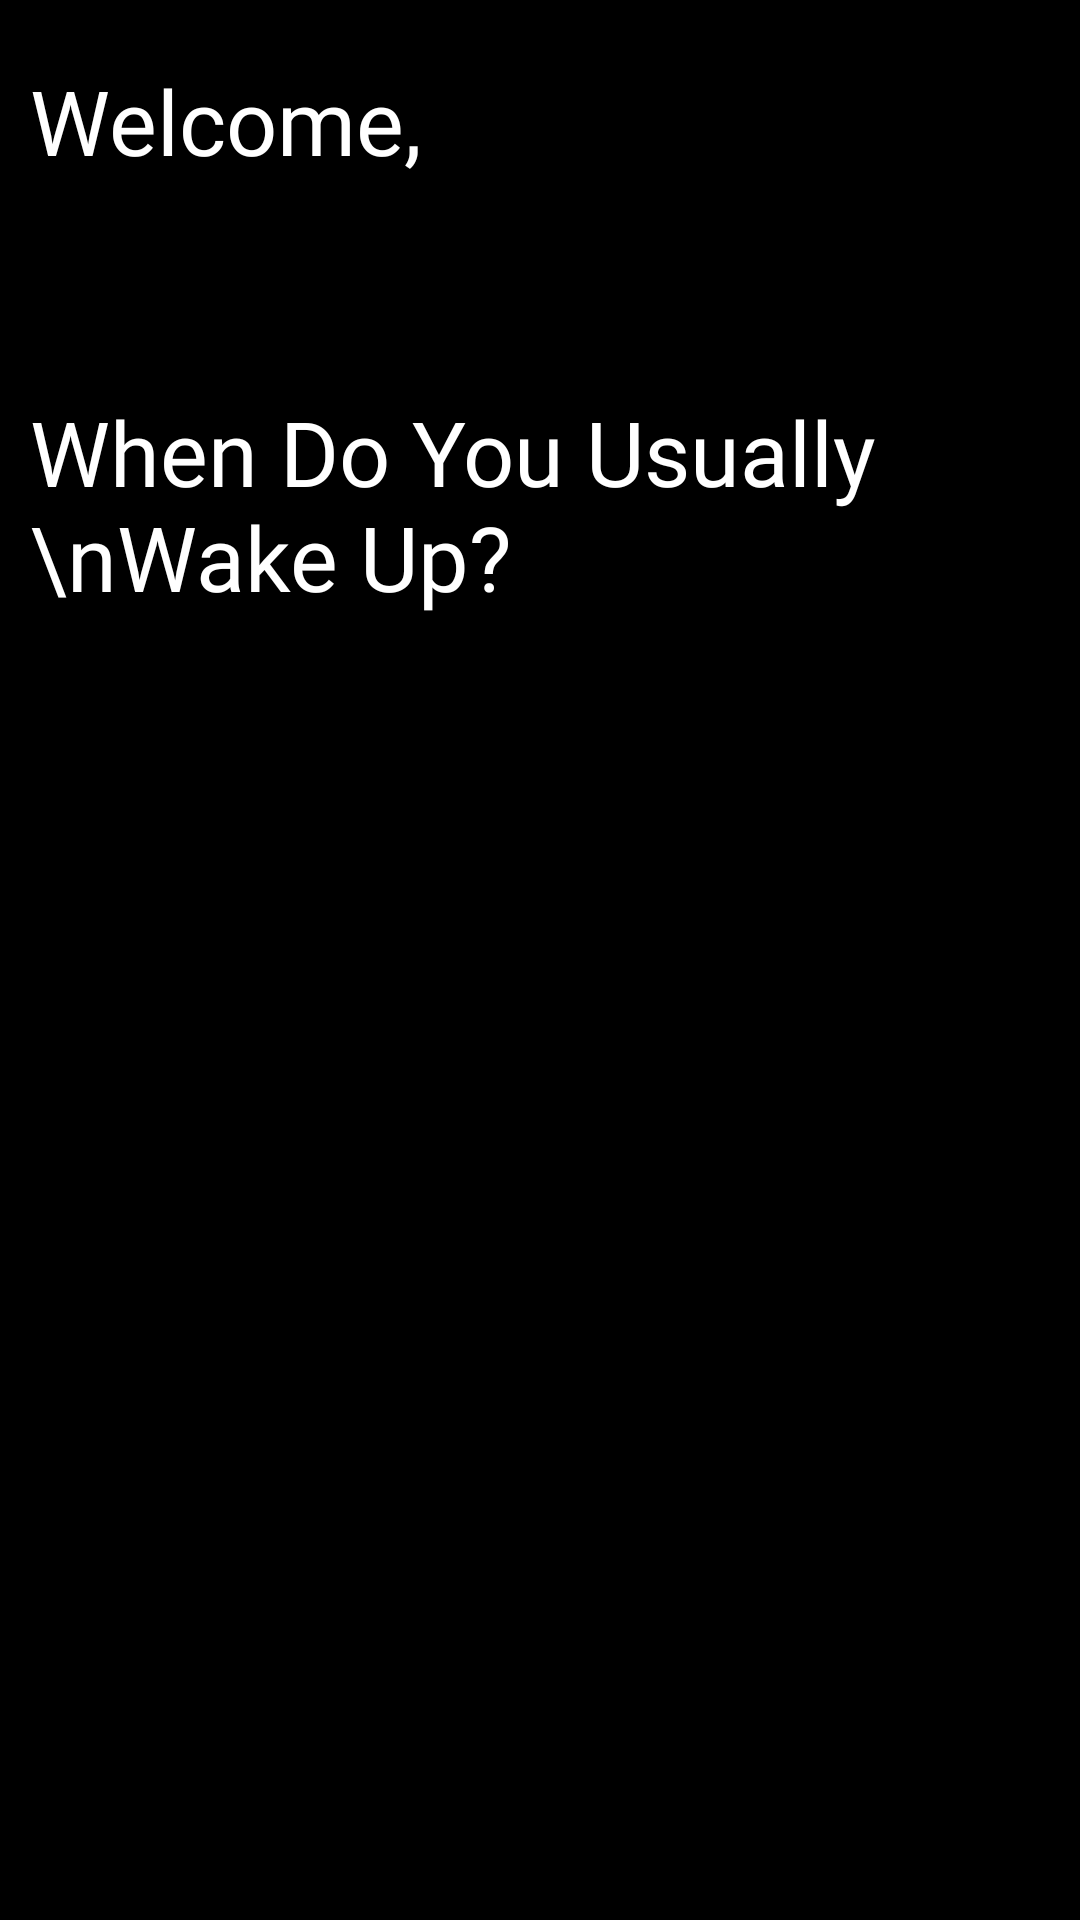

Layout XML and referenced resources for this Android screen:
<!-- AndroidManifest.xml: application theme AppTheme -->
<!-- res/layout/activity_time_dark.xml -->
<?xml version="1.0" encoding="utf-8"?>
<RelativeLayout xmlns:android="http://schemas.android.com/apk/res/android"
    xmlns:app="http://schemas.android.com/apk/res-auto"
    xmlns:tools="http://schemas.android.com/tools"
    android:layout_width="match_parent"
    android:layout_height="match_parent"
    android:background="@color/Black"
    android:id="@+id/relative_layout"
    tools:context=".TimeActivity">

    <TextView
        android:layout_width="wrap_content"
        android:layout_height="wrap_content"
        android:text="Welcome,"
        android:layout_marginTop="20dp"
        android:textSize="30dp"
        android:layout_marginLeft="10dp"
        android:textColor="@color/White"
        android:fontFamily="@font/roboto_regular"
        android:id="@+id/intro"/>

    <TextView
        android:layout_width="wrap_content"
        android:layout_height="wrap_content"
        android:layout_below="@id/intro"
        android:id="@+id/time_in"
        android:layout_marginTop="70dp"
        android:fontFamily="@font/roboto_regular"
        android:textSize="30sp"
        android:layout_marginLeft="10dp"
        android:text="When Do You Usually \nWake Up?"
        android:textColor="@color/White"
        />

    <ImageButton
        android:layout_width="50dp"
        android:layout_height="50dp"
        android:background="@drawable/arrow_down_white"
        android:id="@+id/btnSelect"
        android:layout_marginBottom="20dp"
        android:layout_toRightOf="@id/time_in"
        android:layout_above="@id/timepicker"
        />
    <TimePicker
        android:layout_width="wrap_content"
        android:layout_marginLeft="50dp"
        android:layout_marginRight="50dp"
        android:id="@+id/timepicker"
        android:layout_marginTop="10dp"
        android:visibility="invisible"
        android:numbersSelectorColor="@color/SkyBlue"
        android:numbersInnerTextColor="@color/Black"
        android:layout_centerHorizontal="true"
        android:layout_height="wrap_content"
        android:numbersBackgroundColor="#fff"
        android:layout_below="@id/time_in"
    />

    <TextView
        android:layout_width="wrap_content"
        android:layout_height="wrap_content"
        android:layout_below="@id/timepicker"
        android:text="Selected Time is"
        android:layout_marginTop="40dp"
        android:fontFamily="@font/roboto_regular"
        android:textSize="25sp"
        android:layout_marginLeft="10dp"
        android:id="@+id/t"
        android:textColor="@color/White"/>


    <TextView
        android:id="@+id/timedisp"
        android:layout_width="wrap_content"
        android:layout_height="wrap_content"
        android:layout_below="@id/timepicker"
        android:layout_toRightOf="@id/t"
        android:layout_marginLeft="10dp"
        android:layout_marginTop="40dp"
        android:fontFamily="@font/roboto_regular"
        android:textSize="25dp"
        android:textColor="@color/White"/>

    <ImageButton
        android:id="@+id/nextbtn"
        android:layout_width="50dp"
        android:layout_height="50dp"
        android:text="Continue"
        android:layout_alignParentBottom="true"
        android:background="@drawable/arrow_next"
        android:layout_alignParentRight="true"
        android:layout_marginRight="20dp"
        android:layout_marginBottom="20dp"
        />
</RelativeLayout>
<!-- resources referenced by this layout -->
<resources>
  <color name="Black">#000000</color>
  <color name="SkyBlue">#87CEEB</color>
  <color name="White">#FFFFFF</color>
  <style name="AppTheme" parent="Theme.AppCompat.Light">
          
          <item name="colorPrimary">@color/colorPrimary</item>
          <item name="colorPrimaryDark">@color/colorTransparent</item>
          <item name="colorAccent">@color/colorAccent</item>
  
      </style>
  <color name="colorPrimary">#008577</color>
  <color name="colorTransparent">#00ffffff</color>
  <color name="colorAccent">#D81B60</color>
</resources>
